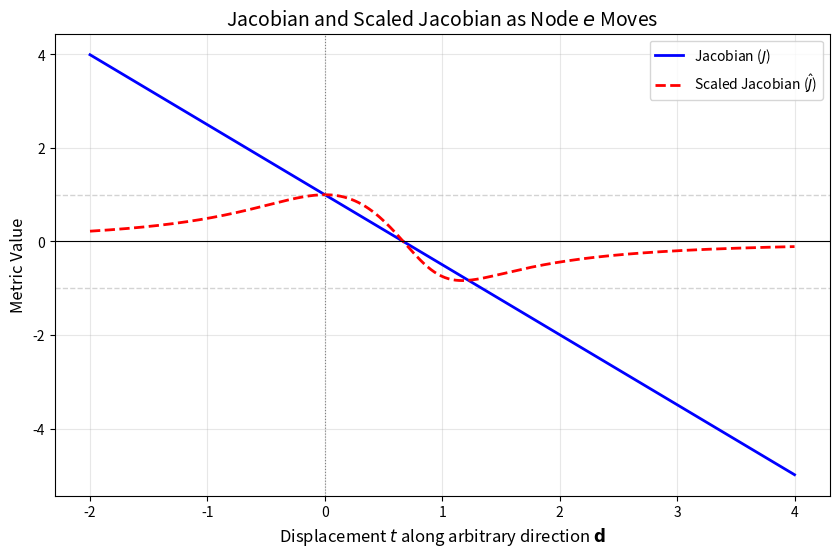

This chart was generated by the following Python code:
import numpy as np
import matplotlib.pyplot as plt

# Define nodes a, b, c (orthogonal)
a = np.array([1, 0, 0])
b = np.array([0, 1, 0])
c = np.array([0, 0, 1])

# Initial e and arbitrary direction d
e0 = np.array([0, 0, 0])
d = np.array([1, 0.5, 0.2])  # Arbitrary direction
d = d / np.linalg.norm(d)  # Normalize

t_vals = np.linspace(-2, 4, 400)


def compute_metrics(t):
    e = e0 + t * d
    u = a - e
    v = b - e
    w = c - e

    # J = (u x v) . w
    j = np.dot(np.cross(u, v), w)

    # L = ||u|| * ||v|| * ||w||
    l = np.linalg.norm(u) * np.linalg.norm(v) * np.linalg.norm(w)

    # Scaled Jacobian
    sj = j / l if l != 0 else 0

    return j, sj


results = [compute_metrics(t) for t in t_vals]
j_vals, sj_vals = zip(*results)

# Create the plot
plt.figure(figsize=(10, 6))
plt.plot(t_vals, j_vals, label="Jacobian ($J$)", color="blue", linewidth=2)
plt.plot(
    t_vals, sj_vals, label="Scaled Jacobian ($\hat{J}$)", color="red", linestyle="--", linewidth=2
)

# Styling
plt.axhline(0, color="black", linewidth=0.8, linestyle="-")
plt.axvline(0, color="gray", linewidth=0.8, linestyle=":")

# --- NEW UPDATED LINES ---
plt.axhline(1, color="lightgray", linewidth=1, linestyle="--", zorder=0)
plt.axhline(-1, color="lightgray", linewidth=1, linestyle="--", zorder=0)
# -------------------------

plt.xlabel("Displacement $t$ along arbitrary direction $\mathbf{d}$", fontsize=12)
plt.ylabel("Metric Value", fontsize=12)
plt.title("Jacobian and Scaled Jacobian as Node $e$ Moves", fontsize=14)
plt.legend()
plt.grid(True, alpha=0.3)

# Save image
plt.savefig("jacobian_and_scaled_jacobian.png")
plt.show()
